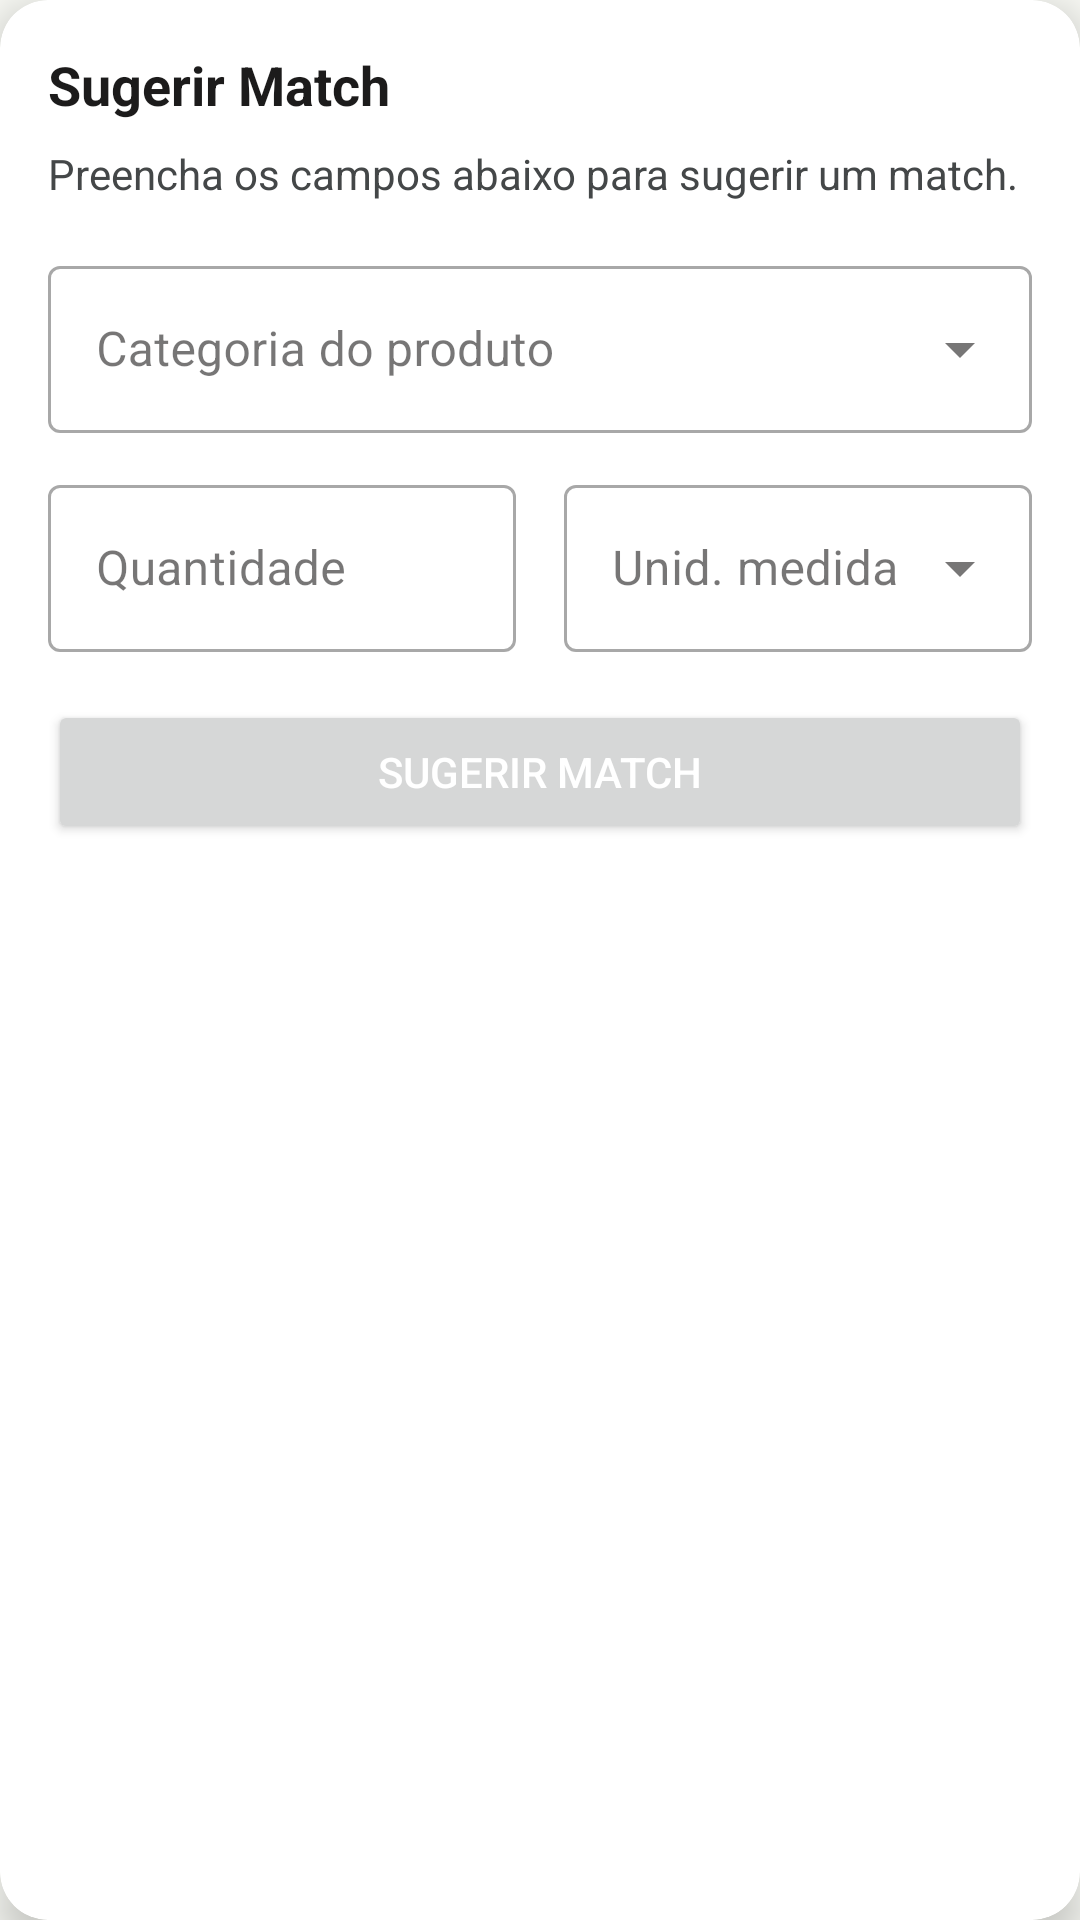

Write the Android layout XML for this screen, with the resource values it uses.
<!-- AndroidManifest.xml: application theme AppTheme -->
<!-- res/layout/alert_sugerir_match.xml -->
<?xml version="1.0" encoding="utf-8"?>
<androidx.cardview.widget.CardView xmlns:android="http://schemas.android.com/apk/res/android"
    xmlns:app="http://schemas.android.com/apk/res-auto"
    android:layout_width="match_parent"
    android:layout_height="wrap_content"
    android:layout_marginHorizontal="20dp"
    android:layout_marginVertical="15dp"
    app:cardCornerRadius="16dp"
    app:cardElevation="8dp"
    android:backgroundTint="@android:color/white">

    <androidx.constraintlayout.widget.ConstraintLayout
        android:layout_width="match_parent"
        android:layout_height="wrap_content"
        android:padding="16dp">

        <TextView
            android:id="@+id/alert_title"
            android:layout_width="0dp"
            android:layout_height="wrap_content"
            android:text="Sugerir Match"
            android:textSize="18sp"
            android:textStyle="bold"
            android:textColor="@color/md_theme_onSurface"
            app:layout_constraintTop_toTopOf="parent"
            app:layout_constraintStart_toStartOf="parent"
            app:layout_constraintEnd_toEndOf="parent" />

        <TextView
            android:id="@+id/alert_subtitle"
            android:layout_width="0dp"
            android:layout_height="wrap_content"
            android:text="Preencha os campos abaixo para sugerir um match."
            android:textSize="14sp"
            android:textColor="@color/md_theme_onSurfaceVariant"
            android:layout_marginTop="8dp"
            app:layout_constraintTop_toBottomOf="@id/alert_title"
            app:layout_constraintStart_toStartOf="parent"
            app:layout_constraintEnd_toEndOf="parent" />

        <com.google.android.material.textfield.TextInputLayout
            android:id="@+id/textInputLayoutCategoria"
            style="@style/Widget.MaterialComponents.TextInputLayout.OutlinedBox.ExposedDropdownMenu"
            android:layout_width="0dp"
            android:layout_height="wrap_content"
            android:layout_marginTop="16dp"
            android:hint="Categoria do produto"
            app:layout_constraintTop_toBottomOf="@id/alert_subtitle"
            app:layout_constraintStart_toStartOf="parent"
            app:layout_constraintEnd_toEndOf="parent">

            <AutoCompleteTextView
                android:id="@+id/alert_actv_categoria"
                android:layout_width="match_parent"
                android:layout_height="wrap_content"
                android:inputType="none" />
        </com.google.android.material.textfield.TextInputLayout>

        <LinearLayout
            android:id="@+id/linearLayout"
            android:layout_width="0dp"
            android:layout_height="wrap_content"
            android:orientation="horizontal"
            android:layout_marginTop="12dp"
            app:layout_constraintTop_toBottomOf="@id/textInputLayoutCategoria"
            app:layout_constraintStart_toStartOf="parent"
            app:layout_constraintEnd_toEndOf="parent"
            android:weightSum="2">

            <com.google.android.material.textfield.TextInputLayout
                style="@style/Widget.MaterialComponents.TextInputLayout.OutlinedBox"
                android:layout_width="0dp"
                android:layout_height="wrap_content"
                android:layout_weight="1"
                android:hint="Quantidade"
                android:layout_marginEnd="8dp">

                <com.google.android.material.textfield.TextInputEditText
                    android:id="@+id/alert_et_quantidade"
                    android:layout_width="match_parent"
                    android:layout_height="wrap_content"
                    android:inputType="numberDecimal" />
            </com.google.android.material.textfield.TextInputLayout>

            <com.google.android.material.textfield.TextInputLayout
                style="@style/Widget.MaterialComponents.TextInputLayout.OutlinedBox.ExposedDropdownMenu"
                android:layout_width="0dp"
                android:layout_height="wrap_content"
                android:layout_weight="1"
                android:hint="Unid. medida"
                android:layout_marginStart="8dp">

                <AutoCompleteTextView
                    android:id="@+id/alert_actv_unidade"
                    android:layout_width="match_parent"
                    android:layout_height="wrap_content"
                    android:inputType="none" />
            </com.google.android.material.textfield.TextInputLayout>

        </LinearLayout>

        <Button
            android:id="@+id/btn_accept"
            android:layout_width="0dp"
            android:layout_height="wrap_content"
            android:text="SUGERIR MATCH"
            android:textColor="@android:color/white"
            android:layout_marginTop="16dp"
            android:layout_marginBottom="8dp"
            app:cornerRadius="12dp"
            app:layout_constraintTop_toBottomOf="@id/linearLayout"
            app:layout_constraintStart_toStartOf="parent"
            app:layout_constraintEnd_toEndOf="parent" />

    </androidx.constraintlayout.widget.ConstraintLayout>

</androidx.cardview.widget.CardView>
<!-- resources referenced by this layout -->
<resources>
  <color name="md_theme_onSurface">#1C1B1B</color>
  <color name="md_theme_onSurfaceVariant">#444748</color>
  <color name="md_theme_primary">#3D6448</color>
  <color name="md_theme_onPrimary">#FFFFFF</color>
  <color name="md_theme_primaryContainer">#567E60</color>
  <color name="md_theme_onPrimaryContainer">#F6FFF4</color>
  <color name="md_theme_secondary">#003B5A</color>
  <color name="md_theme_onSecondary">#FFFFFF</color>
  <color name="md_theme_secondaryContainer">#215273</color>
  <color name="md_theme_onSecondaryContainer">#97C5EB</color>
  <color name="md_theme_tertiary">#3D6448</color>
  <color name="md_theme_onTertiary">#FFFFFF</color>
  <color name="md_theme_tertiaryContainer">#567E60</color>
  <color name="md_theme_onTertiaryContainer">#F6FFF4</color>
  <color name="md_theme_error">#A71F26</color>
  <color name="md_theme_onError">#FFFFFF</color>
  <color name="md_theme_errorContainer">#C9393B</color>
  <color name="md_theme_onErrorContainer">#FFEFED</color>
  <color name="md_theme_background">#F9FAF5</color>
  <color name="md_theme_onBackground">#1A1C1A</color>
  <color name="md_theme_surface">#FCF8F8</color>
  <color name="md_theme_surfaceVariant">#E0E3E3</color>
  <color name="md_theme_outline">#747878</color>
  <color name="md_theme_outlineVariant">#C4C7C8</color>
  <color name="md_theme_inverseSurface">#313030</color>
  <color name="md_theme_inverseOnSurface">#F4F0EF</color>
  <color name="md_theme_inversePrimary">#A6D1AE</color>
  <color name="md_theme_primaryFixed">#C1EDC9</color>
  <color name="md_theme_onPrimaryFixed">#00210E</color>
  <color name="md_theme_primaryFixedDim">#A6D1AE</color>
  <color name="md_theme_onPrimaryFixedVariant">#284F34</color>
  <color name="md_theme_secondaryFixed">#CBE6FF</color>
  <color name="md_theme_onSecondaryFixed">#001E30</color>
  <color name="md_theme_secondaryFixedDim">#9ECCF2</color>
  <color name="md_theme_onSecondaryFixedVariant">#174B6B</color>
  <color name="md_theme_tertiaryFixed">#C1EDC9</color>
  <color name="md_theme_onTertiaryFixed">#00210E</color>
  <color name="md_theme_tertiaryFixedDim">#A6D1AE</color>
  <color name="md_theme_onTertiaryFixedVariant">#284F34</color>
  <color name="md_theme_surfaceDim">#DDD9D9</color>
  <color name="md_theme_surfaceBright">#FCF8F8</color>
  <color name="md_theme_surfaceContainerLowest">#FFFFFF</color>
  <color name="md_theme_surfaceContainerLow">#F6F3F2</color>
  <color name="md_theme_surfaceContainer">#F1EDEC</color>
  <color name="md_theme_surfaceContainerHigh">#EBE7E7</color>
  <color name="md_theme_surfaceContainerHighest">#E5E2E1</color>
</resources>
